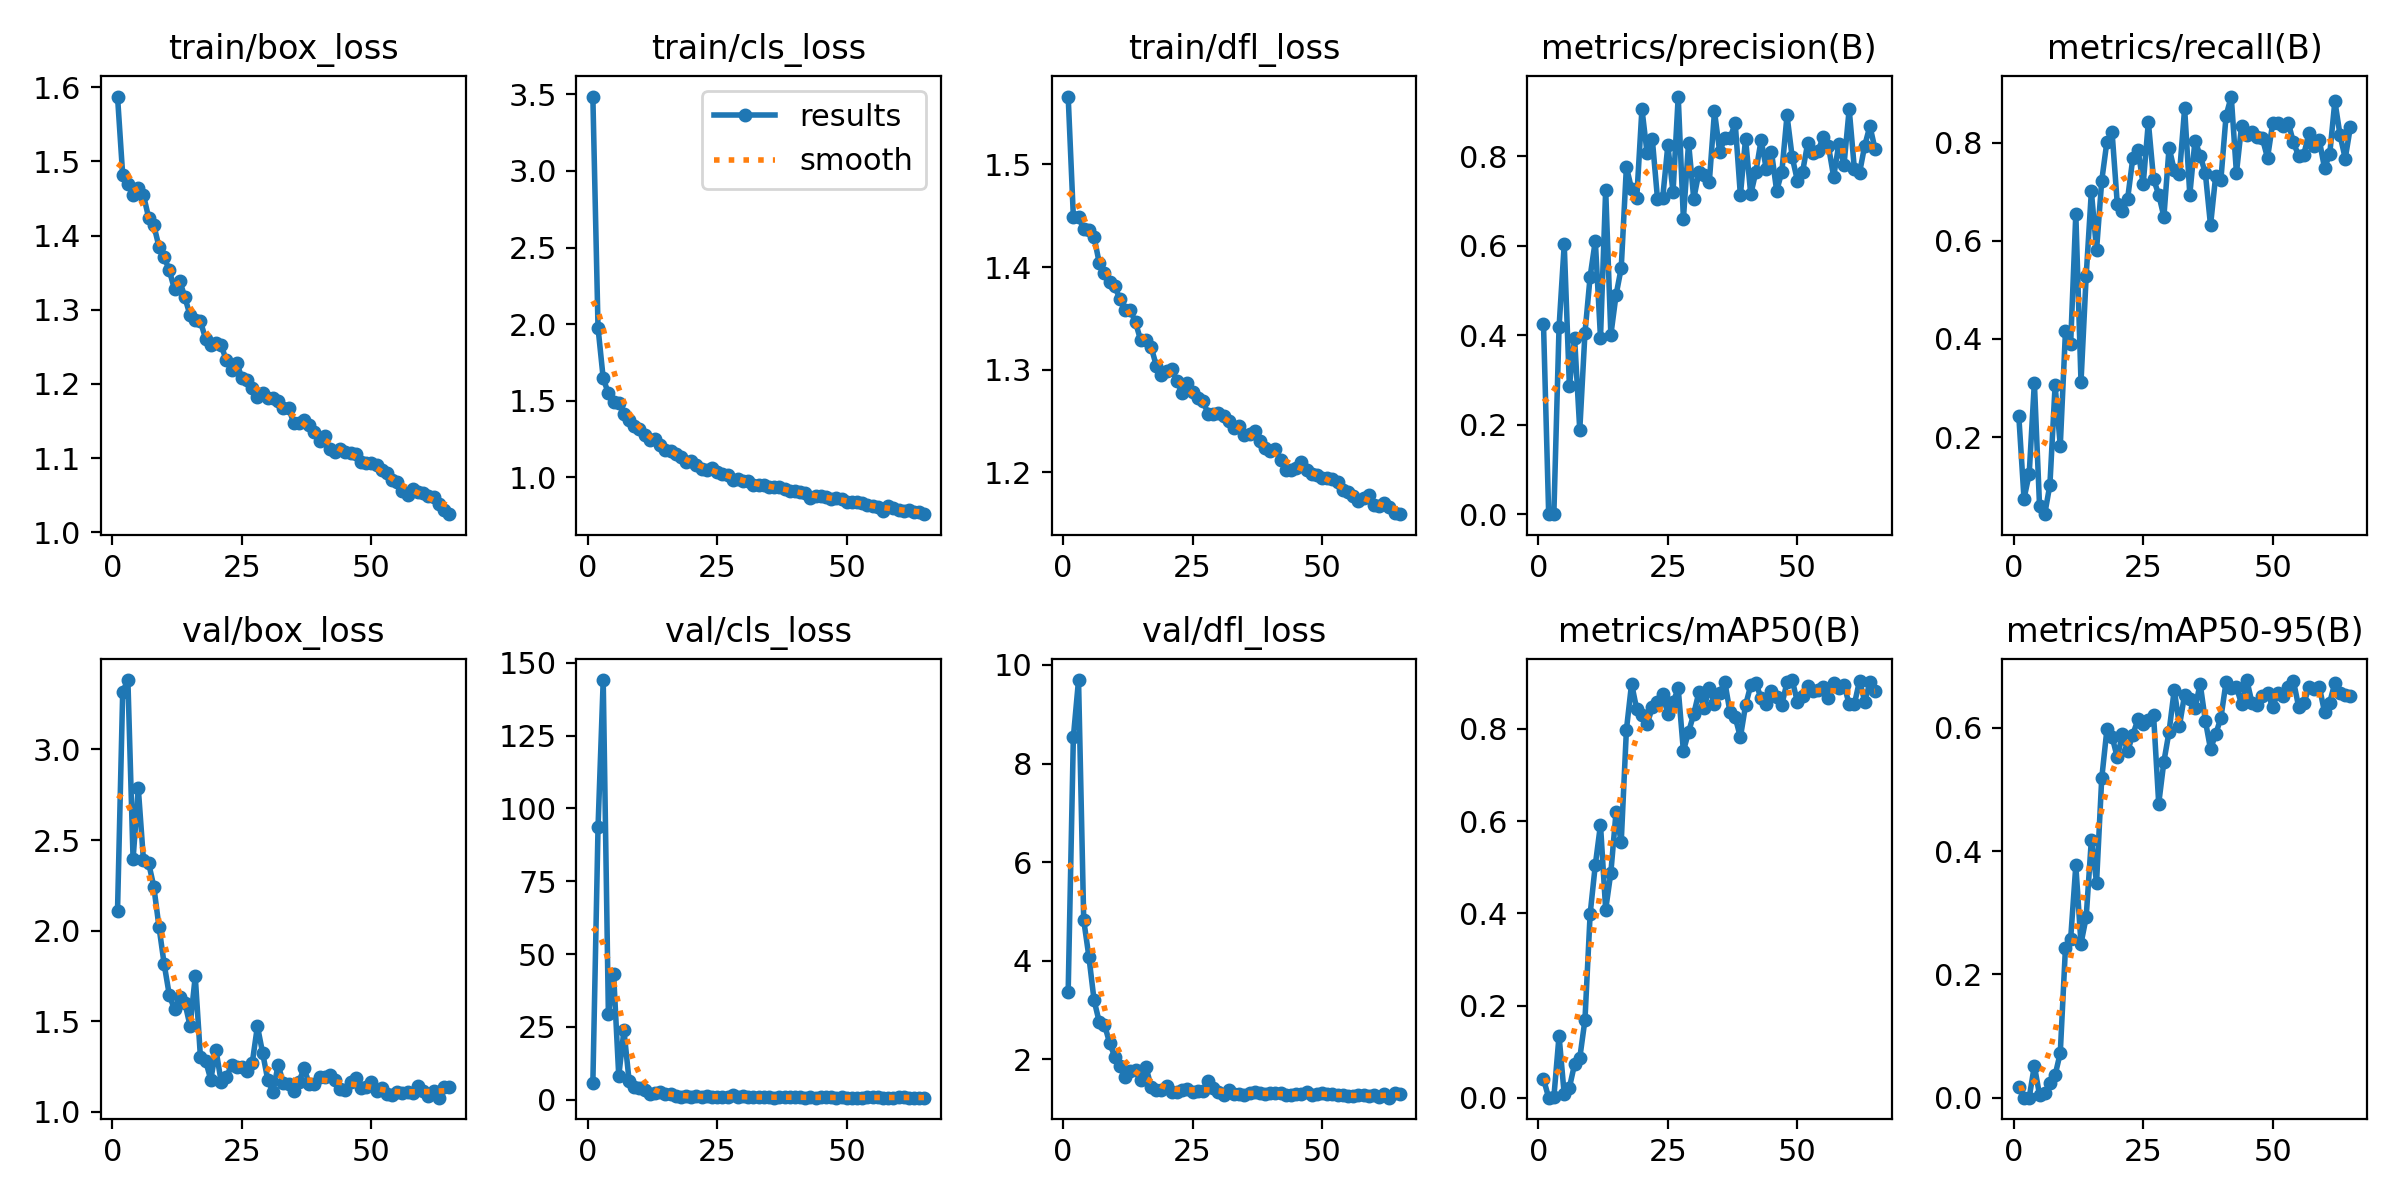

The data file committed next to this chart (first rows):
epoch, time, train/box_loss, train/cls_loss, train/dfl_loss, metrics/precision(B), metrics/recall(B), metrics/mAP50(B), metrics/mAP50-95(B), val/box_loss, val/cls_loss, val/dfl_loss, lr/pg0, lr/pg1, lr/pg2
1, 8.27, 1.587, 3.485, 1.566, 0.4247, 0.2425, 0.0405, 0.01759, 2.111, 5.602, 3.377, 0.0856, 0.0016, 0.0016
2, 14.22, 1.481, 1.976, 1.449, 9e-05, 0.075, 8e-05, 1e-05, 3.318, 93.49, 8.535, 0.07027, 0.003267, 0.003267
3, 20.17, 1.47, 1.647, 1.449, 0.00069, 0.125, 0.00088, 0.00018, 3.383, 144.1, 9.695, 0.0549, 0.004901, 0.004901
4, 26.09, 1.455, 1.548, 1.437, 0.4178, 0.3114, 0.1345, 0.05167, 2.394, 29.29, 4.826, 0.0395, 0.006501, 0.006501
5, 32.06, 1.464, 1.49, 1.437, 0.6037, 0.06, 0.00722, 0.00453, 2.789, 43.28, 4.083, 0.02407, 0.008067, 0.008067
6, 38.03, 1.455, 1.485, 1.429, 0.286, 0.04338, 0.02195, 0.00744, 2.391, 8.158, 3.2, 0.009505, 0.009505, 0.009505
7, 43.99, 1.424, 1.416, 1.404, 0.3943, 0.1034, 0.07291, 0.02397, 2.374, 23.82, 2.76, 0.009406, 0.009406, 0.009406
8, 49.94, 1.414, 1.373, 1.394, 0.1881, 0.3057, 0.08591, 0.03639, 2.244, 6.415, 2.707, 0.009307, 0.009307, 0.009307
9, 55.88, 1.385, 1.336, 1.385, 0.405, 0.1828, 0.1687, 0.07263, 2.022, 4.365, 2.336, 0.009208, 0.009208, 0.009208
10, 61.85, 1.371, 1.315, 1.381, 0.5313, 0.4157, 0.3982, 0.2433, 1.816, 4.008, 2.052, 0.009109, 0.009109, 0.009109
11, 67.79, 1.353, 1.276, 1.369, 0.6116, 0.39, 0.5051, 0.2573, 1.644, 3.231, 1.868, 0.00901, 0.00901, 0.00901
12, 73.73, 1.327, 1.245, 1.358, 0.3947, 0.655, 0.5924, 0.3768, 1.565, 1.957, 1.635, 0.008911, 0.008911, 0.008911
13, 79.68, 1.339, 1.252, 1.358, 0.7258, 0.3126, 0.4081, 0.2501, 1.633, 2.272, 1.762, 0.008812, 0.008812, 0.008812
14, 85.62, 1.317, 1.21, 1.346, 0.4012, 0.5283, 0.4885, 0.2928, 1.602, 2.578, 1.785, 0.008713, 0.008713, 0.008713
15, 91.57, 1.292, 1.182, 1.329, 0.49, 0.7004, 0.6197, 0.4186, 1.475, 1.899, 1.592, 0.008614, 0.008614, 0.008614
16, 97.53, 1.286, 1.171, 1.329, 0.5505, 0.5812, 0.5545, 0.349, 1.748, 2.086, 1.854, 0.008515, 0.008515, 0.008515
17, 103.5, 1.284, 1.155, 1.322, 0.7768, 0.7222, 0.7978, 0.5179, 1.303, 1.226, 1.448, 0.008416, 0.008416, 0.008416
18, 109.4, 1.261, 1.131, 1.304, 0.7273, 0.8016, 0.8983, 0.5974, 1.282, 1.046, 1.387, 0.008317, 0.008317, 0.008317
19, 115.3, 1.252, 1.101, 1.295, 0.7076, 0.8207, 0.8425, 0.5859, 1.178, 1.332, 1.38, 0.008218, 0.008218, 0.008218
20, 121.3, 1.254, 1.106, 1.299, 0.9065, 0.6756, 0.8303, 0.552, 1.343, 1.032, 1.457, 0.008119, 0.008119, 0.008119
21, 127.2, 1.252, 1.08, 1.301, 0.8069, 0.6601, 0.8107, 0.5895, 1.165, 1.098, 1.333, 0.00802, 0.00802, 0.00802
22, 133.1, 1.232, 1.052, 1.289, 0.8389, 0.6856, 0.8468, 0.5622, 1.19, 0.9346, 1.337, 0.007921, 0.007921, 0.007921
23, 139.1, 1.219, 1.048, 1.277, 0.7055, 0.768, 0.8591, 0.5889, 1.258, 1.119, 1.383, 0.007822, 0.007822, 0.007822
24, 145, 1.228, 1.062, 1.287, 0.7069, 0.7854, 0.8753, 0.6138, 1.248, 0.9584, 1.409, 0.007723, 0.007723, 0.007723
25, 151, 1.208, 1.033, 1.278, 0.825, 0.7147, 0.8331, 0.6066, 1.249, 0.9768, 1.334, 0.007624, 0.007624, 0.007624
26, 156.9, 1.206, 1.024, 1.273, 0.72, 0.8418, 0.8581, 0.6124, 1.227, 0.9726, 1.356, 0.007525, 0.007525, 0.007525
27, 162.8, 1.195, 1.014, 1.27, 0.9341, 0.7257, 0.888, 0.6214, 1.27, 0.7987, 1.354, 0.007426, 0.007426, 0.007426
28, 168.8, 1.182, 0.9821, 1.257, 0.6603, 0.6939, 0.7523, 0.4771, 1.473, 1.558, 1.565, 0.007327, 0.007327, 0.007327
29, 174.7, 1.187, 0.9909, 1.257, 0.8308, 0.649, 0.7934, 0.5453, 1.326, 1.022, 1.418, 0.007228, 0.007228, 0.007228
30, 180.6, 1.181, 0.9797, 1.258, 0.7054, 0.7896, 0.8324, 0.594, 1.176, 1.099, 1.339, 0.007129, 0.007129, 0.007129
31, 186.6, 1.181, 0.9766, 1.255, 0.7646, 0.7435, 0.8803, 0.6619, 1.11, 0.867, 1.279, 0.00703, 0.00703, 0.00703
32, 192.5, 1.176, 0.9538, 1.25, 0.7584, 0.7349, 0.8465, 0.6032, 1.26, 0.9644, 1.373, 0.006931, 0.006931, 0.006931
33, 198.4, 1.168, 0.9506, 1.243, 0.7426, 0.8696, 0.8891, 0.6541, 1.158, 0.8342, 1.302, 0.006832, 0.006832, 0.006832
34, 204.3, 1.167, 0.9526, 1.245, 0.9007, 0.6939, 0.8553, 0.6466, 1.153, 0.8231, 1.301, 0.006733, 0.006733, 0.006733
35, 210.2, 1.148, 0.9406, 1.237, 0.8108, 0.804, 0.8782, 0.6316, 1.114, 0.7924, 1.271, 0.006634, 0.006634, 0.006634
36, 216.1, 1.147, 0.9371, 1.238, 0.8405, 0.7733, 0.9021, 0.6717, 1.164, 0.7175, 1.312, 0.006535, 0.006535, 0.006535
37, 222.1, 1.152, 0.9349, 1.24, 0.8404, 0.7376, 0.8359, 0.6116, 1.241, 0.8767, 1.349, 0.006436, 0.006436, 0.006436
38, 228, 1.144, 0.9227, 1.23, 0.875, 0.6312, 0.8256, 0.5655, 1.154, 0.913, 1.31, 0.006337, 0.006337, 0.006337
39, 233.9, 1.135, 0.9095, 1.223, 0.7133, 0.7326, 0.7821, 0.5899, 1.153, 0.9982, 1.305, 0.006238, 0.006238, 0.006238
40, 239.9, 1.124, 0.9125, 1.221, 0.84, 0.7244, 0.8513, 0.6162, 1.193, 0.8392, 1.311, 0.006139, 0.006139, 0.006139
41, 245.8, 1.129, 0.9071, 1.223, 0.7153, 0.8546, 0.895, 0.6745, 1.193, 0.7765, 1.32, 0.00604, 0.00604, 0.00604
42, 251.7, 1.112, 0.8964, 1.212, 0.7661, 0.8935, 0.8997, 0.664, 1.203, 0.7407, 1.316, 0.005941, 0.005941, 0.005941
43, 257.7, 1.108, 0.868, 1.203, 0.8368, 0.738, 0.8662, 0.6659, 1.174, 0.7737, 1.281, 0.005842, 0.005842, 0.005842
44, 263.6, 1.113, 0.8797, 1.203, 0.772, 0.8345, 0.8539, 0.6385, 1.126, 0.7469, 1.282, 0.005743, 0.005743, 0.005743
45, 269.5, 1.108, 0.8774, 1.204, 0.8102, 0.8158, 0.8832, 0.6776, 1.123, 0.8685, 1.293, 0.005644, 0.005644, 0.005644
46, 275.5, 1.107, 0.8756, 1.21, 0.7233, 0.8218, 0.8694, 0.6406, 1.167, 0.7714, 1.301, 0.005545, 0.005545, 0.005545
47, 281.4, 1.105, 0.8565, 1.202, 0.7653, 0.812, 0.8524, 0.6377, 1.187, 0.8177, 1.349, 0.005446, 0.005446, 0.005446
48, 287.4, 1.094, 0.8672, 1.199, 0.8917, 0.8086, 0.9015, 0.6524, 1.134, 0.7383, 1.286, 0.005347, 0.005347, 0.005347
49, 293.3, 1.093, 0.8601, 1.198, 0.7985, 0.7687, 0.9062, 0.6563, 1.139, 0.7675, 1.295, 0.005248, 0.005248, 0.005248
50, 299.2, 1.093, 0.8374, 1.195, 0.7462, 0.8394, 0.8588, 0.6341, 1.164, 0.7226, 1.314, 0.005149, 0.005149, 0.005149
51, 305.2, 1.091, 0.8411, 1.195, 0.7654, 0.8394, 0.872, 0.6569, 1.115, 0.7377, 1.297, 0.00505, 0.00505, 0.00505
52, 311.1, 1.084, 0.8368, 1.194, 0.8302, 0.8328, 0.8937, 0.6509, 1.131, 0.717, 1.293, 0.004951, 0.004951, 0.004951
53, 317, 1.079, 0.8361, 1.191, 0.8082, 0.8406, 0.883, 0.6669, 1.097, 0.6943, 1.271, 0.004852, 0.004852, 0.004852
54, 322.9, 1.07, 0.8185, 1.183, 0.8128, 0.8003, 0.8853, 0.6762, 1.094, 0.7988, 1.275, 0.004753, 0.004753, 0.004753
55, 328.9, 1.068, 0.8109, 1.181, 0.844, 0.7728, 0.8901, 0.6345, 1.111, 0.7597, 1.267, 0.004654, 0.004654, 0.004654
56, 334.8, 1.055, 0.8086, 1.177, 0.8234, 0.7751, 0.8667, 0.6397, 1.107, 0.7832, 1.253, 0.004555, 0.004555, 0.004555
57, 340.8, 1.05, 0.7823, 1.172, 0.7545, 0.8199, 0.9007, 0.6659, 1.108, 0.6917, 1.272, 0.004456, 0.004456, 0.004456
58, 346.7, 1.059, 0.8112, 1.175, 0.8279, 0.7929, 0.8883, 0.6633, 1.103, 0.7506, 1.275, 0.004357, 0.004357, 0.004357
59, 352.6, 1.054, 0.7987, 1.178, 0.7815, 0.8041, 0.8962, 0.6664, 1.141, 0.7339, 1.261, 0.004258, 0.004258, 0.004258
60, 358.6, 1.053, 0.7907, 1.169, 0.9059, 0.7482, 0.8534, 0.6259, 1.115, 0.7876, 1.271, 0.004159, 0.004159, 0.004159
... 5 more rows
